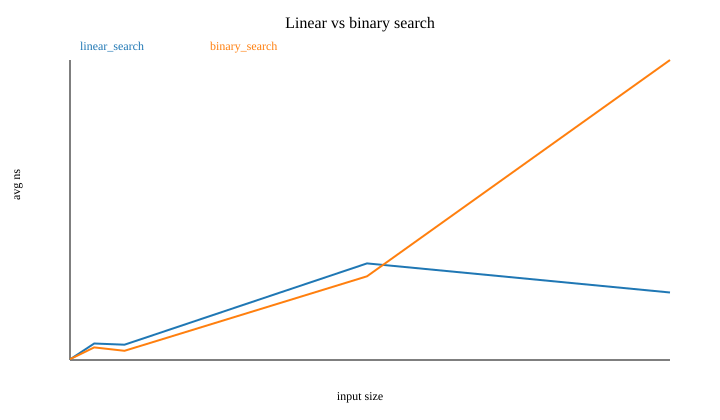

Data behind this chart, as committed beside it:
algorithm, inputSize, run1Ns, run2Ns, run3Ns, avgNs, memoryKb
linear_search, 100, 5800, 5200, 5100, 5366, 0
binary_search, 100, 8300, 7700, 7400, 7800, 0
linear_search, 500, 65100, 319300, 90700, 158366, 0
binary_search, 500, 123000, 130400, 109400, 120933, 0
linear_search, 1000, 143100, 155900, 141700, 146900, 0
binary_search, 1000, 112400, 76400, 74500, 87766, 0
linear_search, 5000, 255000, 284200, 2235800, 925000, 0
binary_search, 5000, 1100900, 820200, 481400, 800833, 0
linear_search, 10000, 917700, 351600, 669800, 646366, 0
binary_search, 10000, 3062200, 3144700, 2407100, 2871333, 0
